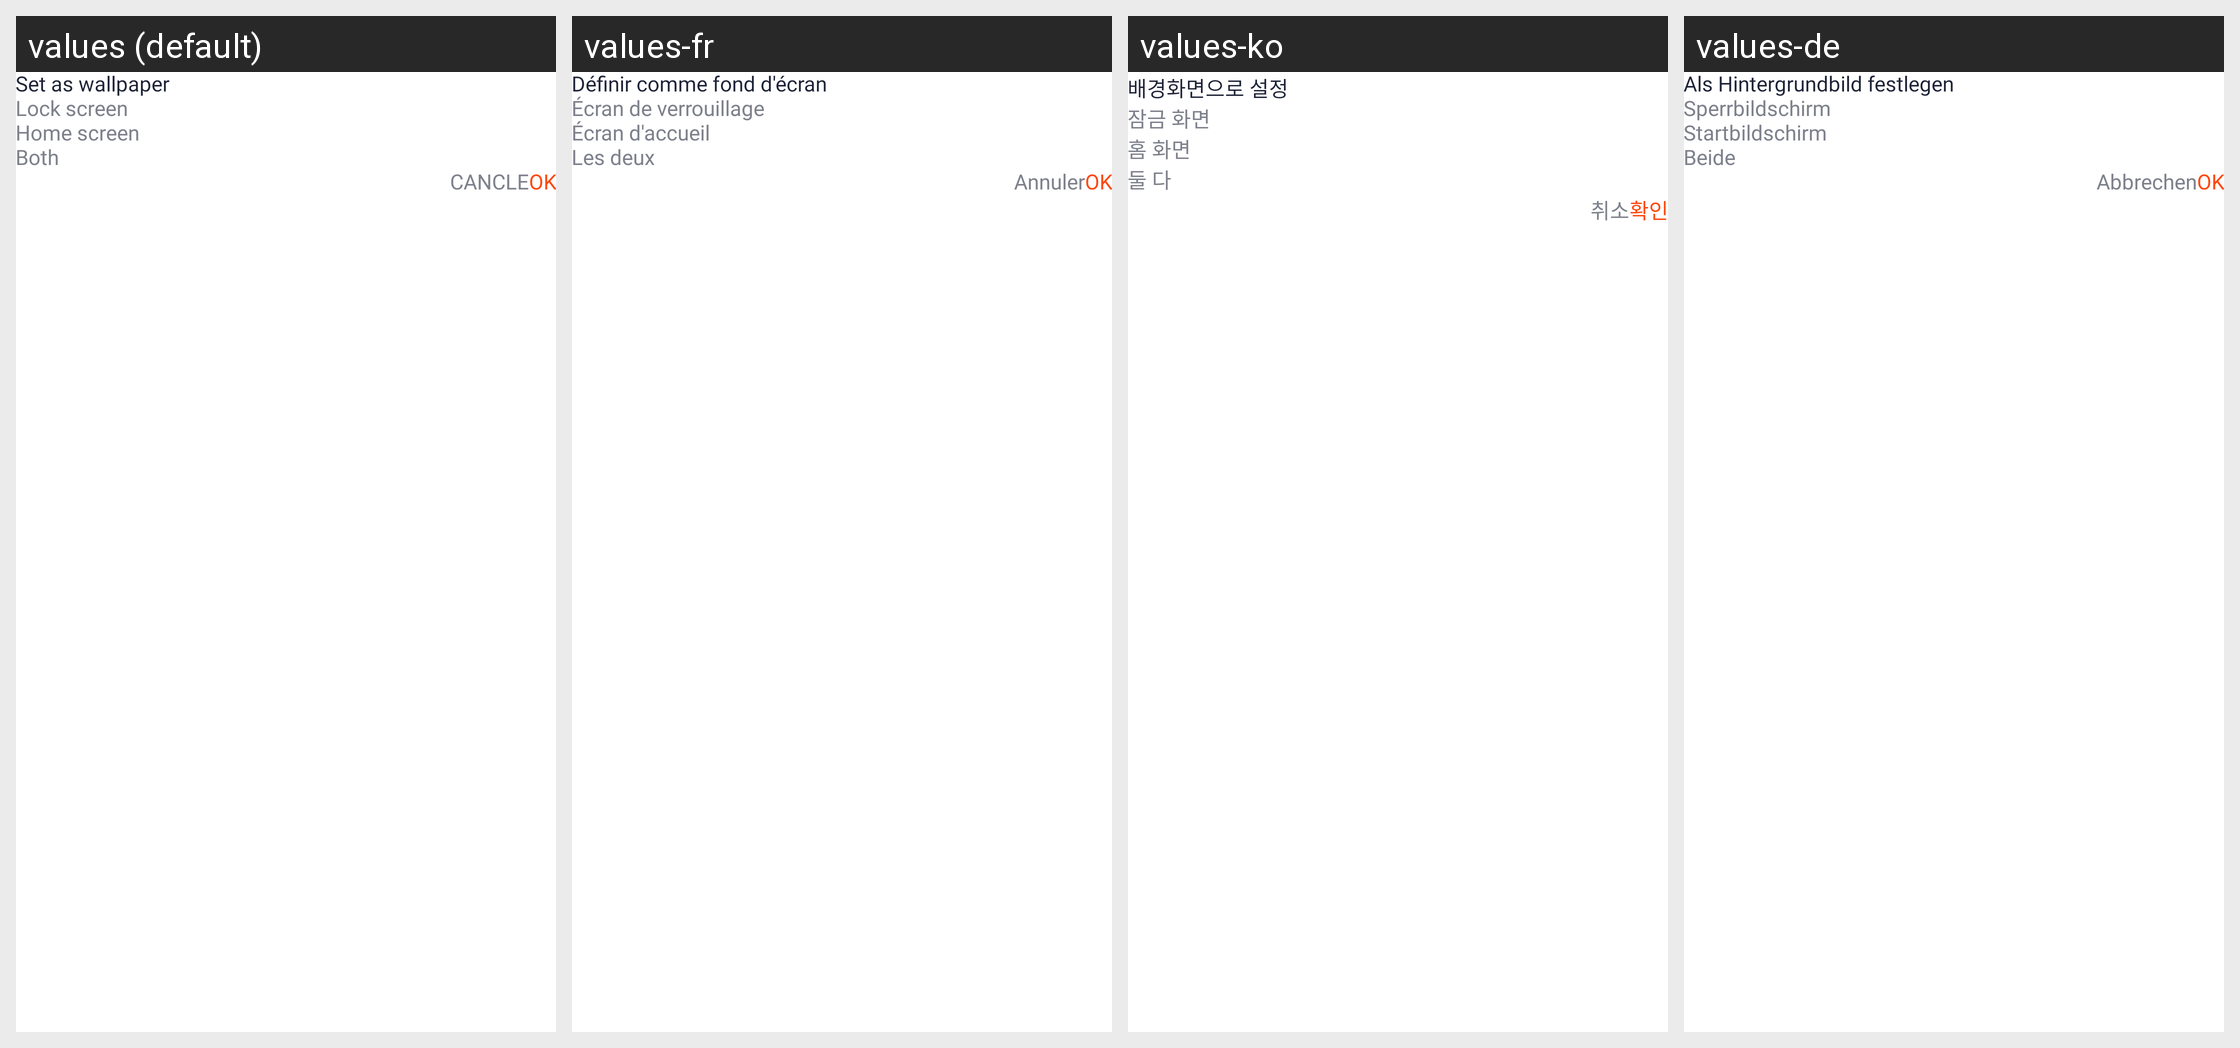

This grid shows one Android layout under several languages. Give, for every string resource on the screen, its name, the default text and each shown locale's text.
Android screen res/layout/wallpaper_dailog.xml rendered under 4 locales, left to right: values (default), values-fr, values-ko, values-de. Device: Nexus 5 (rendered at 1080×1920; each locale shown at half size, 540×960, under a caption strip naming it); theme Theme.IGVideoDownloader.
Other locales in the repository, not shown: values-af, values-es, values-fil, values-hi, values-in, values-it, values-ja, values-pl, values-pt, values-ru, values-th, values-tr, values-uk, values-vi, values-xh, values-zh.
Strings drawn on this screen, with the default value and each locale's value (text and hints the layout hard-codes, and strings that could not be matched under every locale, appear in the picture but are not listed):

set_as_wallpaper
  values: Set as wallpaper
  values-fr: Définir comme fond d'écran
  values-ko: 배경화면으로 설정
  values-de: Als Hintergrundbild festlegen

lock_screen
  values: Lock screen
  values-fr: Écran de verrouillage
  values-ko: 잠금 화면
  values-de: Sperrbildschirm

home_screen
  values: Home screen
  values-fr: Écran d'accueil
  values-ko: 홈 화면
  values-de: Startbildschirm

both
  values: Both
  values-fr: Les deux
  values-ko: 둘 다
  values-de: Beide

cancles
  values: CANCLE
  values-fr: Annuler
  values-ko: 취소
  values-de: Abbrechen

ok
  values: OK
  values-fr: OK
  values-ko: 확인
  values-de: OK
